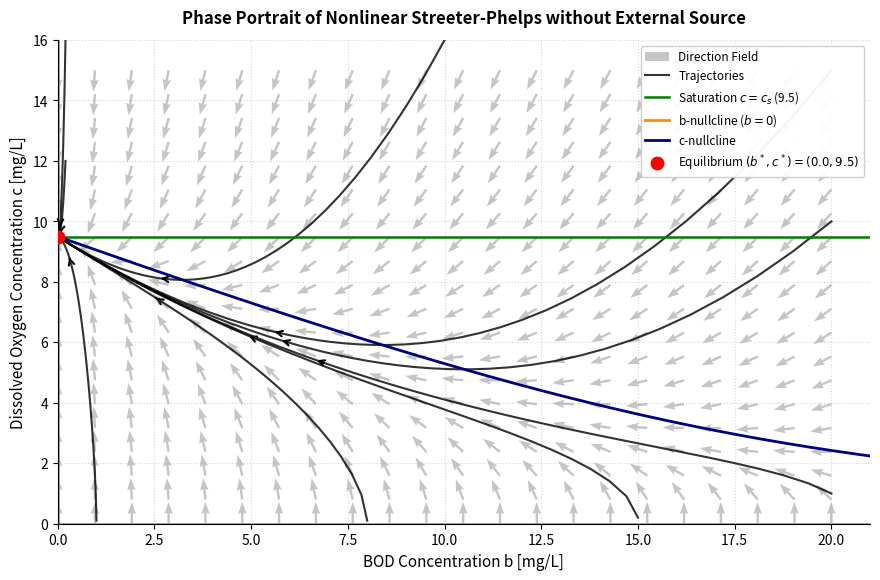

Generate this figure with matplotlib:
import matplotlib.pyplot as plt
import numpy as np

# 1. Model parameters
k1 = 1.50  # Maximum BOD degradation rate [1/day]
k2 = 3.00  # Reaeration rate [1/day]
kappa = 1.00  # Monod half-saturation constant [mg/L]
cs = 9.50  # Dissolved oxygen saturation concentration [mg/L]

# Unique stable equilibrium point (b*, c*) = (0, cs)
b_star = 0.0
c_star = cs


# Monod saturation function Psi(c) = c / (kappa + c)
def psi(c):
  c_pos = np.maximum(c, 0.0)
  return c_pos / (kappa + c_pos)


# System of ODEs without external source
def nonlinear_system(y, t):
  b, c = y
  dbdt = -k1 * b * psi(c)
  dcdt = -k1 * b * psi(c) + k2 * (cs - c)
  return np.array([dbdt, dcdt])


# Explicit Runge-Kutta 4th Order Integrator
def rk4_solve(sys_func, y0, t):
  y_sol = np.zeros((len(t), len(y0)))
  y_sol[0] = np.array(y0, dtype=float)
  for i in range(len(t) - 1):
    dt = t[i + 1] - t[i]
    y_curr = y_sol[i]
    k1_step = sys_func(y_curr, t[i])
    k2_step = sys_func(y_curr + 0.5 * dt * k1_step, t[i] + 0.5 * dt)
    k3_step = sys_func(y_curr + 0.5 * dt * k2_step, t[i] + 0.5 * dt)
    k4_step = sys_func(y_curr + dt * k3_step, t[i + 1])
    y_sol[i + 1] = y_curr + (dt / 6.0) * (
        k1_step + 2 * k2_step + 2 * k3_step + k4_step
    )
  return y_sol


# 2. Grid for vector field
b_vec = np.linspace(0.01, 20.0, 22)
c_vec = np.linspace(0.01, 15.0, 20)
B, C = np.meshgrid(b_vec, c_vec)

dB = -k1 * B * psi(C)
dC = -k1 * B * psi(C) + k2 * (cs - C)

# Normalize vector lengths for uniform arrow visualization
N = np.hypot(dB, dC)
N[N == 0] = 1.0
dB_norm = dB / N
dC_norm = dC / N

# 3. Nullcline equations
# b-nullclines: db/dt = 0 => b = 0 and c = 0
# c-nullcline: dc/dt = 0 => b = k2 * (cs - c) * (kappa + c) / (k1 * c)
c_grid = np.linspace(0.1, cs, 400)
b_cnull = (k2 * (cs - c_grid) * (kappa + c_grid)) / (k1 * c_grid)

# 4. Setup figure
fig, ax = plt.subplots(figsize=(9, 6), dpi=150)

# Direction field
ax.quiver(
    B,
    C,
    dB_norm,
    dC_norm,
    color='gray',
    alpha=0.45,
    width=0.003,
    headwidth=3.5,
    label='Direction Field',
)

# Sample Trajectories
t_span = np.linspace(0, 15, 400)
initial_conditions = [
    (20.0, 15.0),
    (20.0, 10.0),
    (20.0, 1.0),
    (15.0, 0.2),
    (8.0, 0.1),
    (1.0, 0.1),
    (0.2, 12.0),
    (0.2, 16.0),
    (10.0, 16.0),
]

for idx, (b0, c0) in enumerate(initial_conditions):
  sol = rk4_solve(nonlinear_system, [b0, c0], t_span)
  b_traj = sol[:, 0]
  c_traj = sol[:, 1]

  # Keep trajectories within view limits
  valid = (
      (b_traj >= -0.2)
      & (b_traj <= 21)
      & (c_traj >= -0.2)
      & (c_traj <= 16)
  )
  b_traj = b_traj[valid]
  c_traj = c_traj[valid]

  label_traj = 'Trajectories' if idx == 0 else ''
  ax.plot(
      b_traj,
      c_traj,
      color='black',
      alpha=0.8,
      linewidth=1.5,
      label=label_traj,
  )

  # Direction arrows on trajectory
  if len(b_traj) > 30:
    mid = 25
    ax.annotate(
        '',
        xy=(b_traj[mid + 1], c_traj[mid + 1]),
        xytext=(b_traj[mid], c_traj[mid]),
        arrowprops=dict(arrowstyle='->', color='black', lw=1.5),
    )

# 5. Nullclines and Saturation line
ax.axhline(
    cs,
    color='green',
    linestyle='-',
    linewidth=1.8,
    label=f'Saturation $c = c_s$ ({cs})',
)

ax.axvline(
  0, 
  color='darkorange', 
  linewidth=2.0, 
  label='b-nullcline ($b=0$)'
  )

ax.axhline(
  0, 
  color='darkorange', 
  linewidth=2.0
  )

ax.plot(
  b_cnull, 
  c_grid, 
  color='navy', 
  linewidth=2.0, 
  label='c-nullcline'
  )

# 6. Equilibrium Point (Red Dot)
ax.plot(
    b_star,
    c_star,
    'ro',
    markersize=9,
    zorder=6,
    label=f'Equilibrium $(b^*, c^*) = ({b_star:.1f}, {c_star:.1f})$',
)

# Axis limits and labels
ax.set_xlim(0.0, 21.0)
ax.set_ylim(0.0, 16.0)
ax.set_xlabel('BOD Concentration b [mg/L]', fontsize=11)
ax.set_ylabel('Dissolved Oxygen Concentration c [mg/L]', fontsize=11)
ax.set_title(
    'Phase Portrait of Nonlinear Streeter-Phelps without External Source',
    fontsize=12,
    fontweight='bold',
    pad=12,
)

ax.grid(True, linestyle=':', alpha=0.5)
ax.spines['top'].set_visible(False)
ax.spines['right'].set_visible(False)
ax.legend(loc='upper right', fontsize=8.5, framealpha=0.95)

plt.tight_layout(pad=1.5)
plt.show()
